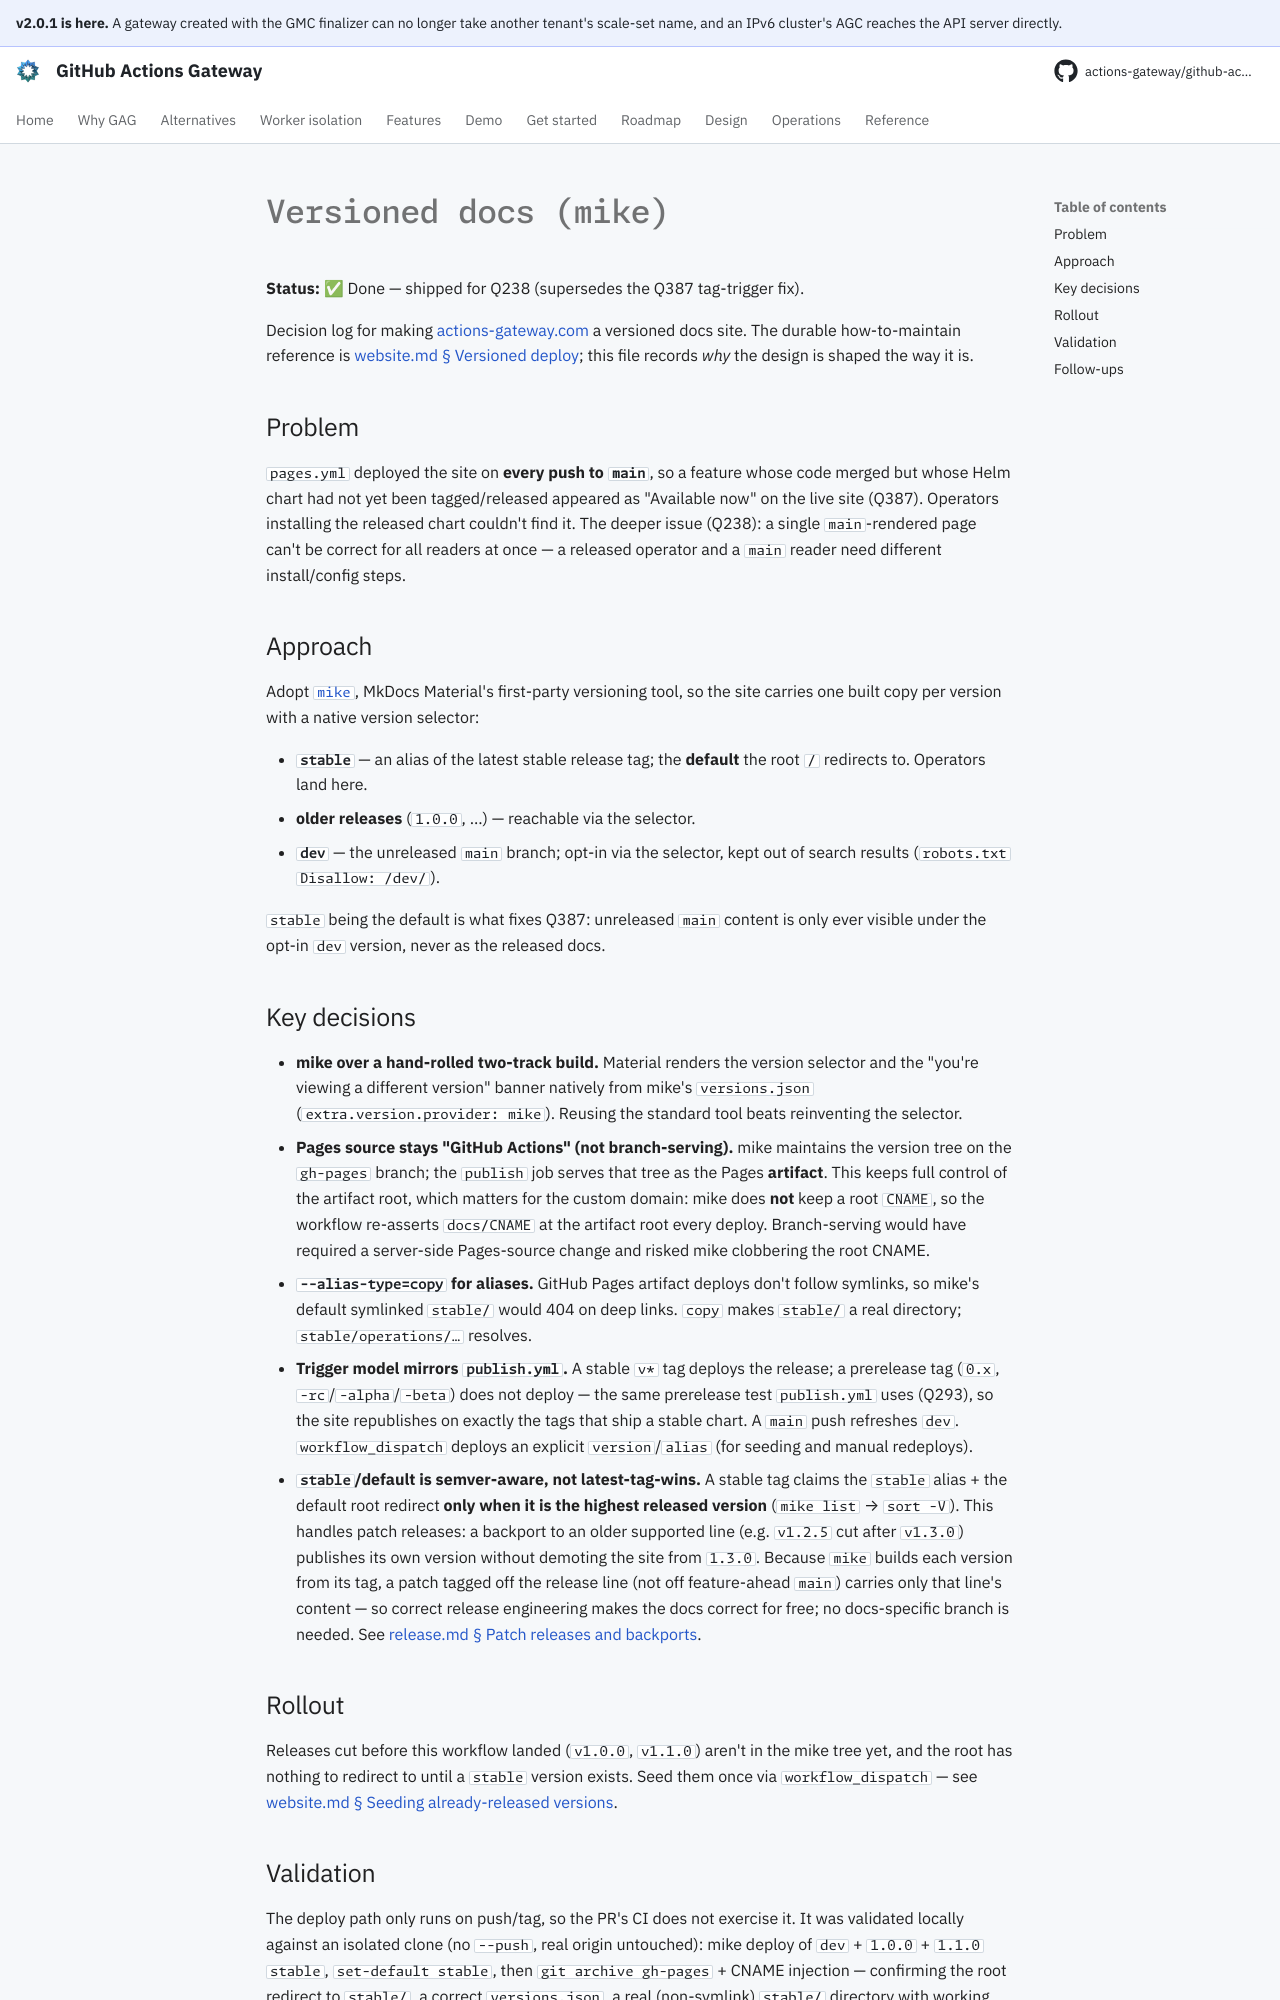

repository: actions-gateway/github-actions-gateway · page: dev/plan/archive/versioned-docs/index.html · generator: mkdocs

# Versioned docs (mike)

**Status:** ✅ Done — shipped for Q238 (supersedes the Q387 tag-trigger fix).

Decision log for making [actions-gateway.com](https://actions-gateway.com) a versioned docs site.
The durable how-to-maintain reference is [website.md § Versioned deploy](../../development/website.md#versioned-deploy-mike); this file records *why* the design is shaped the way it is.

## Problem

`pages.yml` deployed the site on **every push to `main`**, so a feature whose code merged but whose Helm chart had not yet been tagged/released appeared as "Available now" on the live site (Q387).
Operators installing the released chart couldn't find it.
The deeper issue (Q238): a single `main`-rendered page can't be correct for all readers at once — a released operator and a `main` reader need different install/config steps.

## Approach

Adopt [`mike`](https://github.com/jimporter/mike), MkDocs Material's first-party versioning tool, so the site carries one built copy per version with a native version selector:

- **`stable`** — an alias of the latest stable release tag; the **default** the root `/` redirects to.
  Operators land here.
- **older releases** (`1.0.0`, …) — reachable via the selector.
- **`dev`** — the unreleased `main` branch; opt-in via the selector, kept out of search results (`robots.txt` `Disallow: /dev/`).

`stable` being the default is what fixes Q387: unreleased `main` content is only ever visible under the opt-in `dev` version, never as the released docs.

## Key decisions

- **mike over a hand-rolled two-track build.** Material renders the version selector and the "you're viewing a different version" banner natively from mike's `versions.json` (`extra.version.provider: mike`).
  Reusing the standard tool beats reinventing the selector.
- **Pages source stays "GitHub Actions" (not branch-serving).** mike maintains the version tree on the `gh-pages` branch; the `publish` job serves that tree as the Pages **artifact**.
  This keeps full control of the artifact root, which matters for the custom domain: mike does **not** keep a root `CNAME`, so the workflow re-asserts `docs/CNAME` at the artifact root every deploy.
  Branch-serving would have required a server-side Pages-source change and risked mike clobbering the root CNAME.
- **`--alias-type=copy` for aliases.** GitHub Pages artifact deploys don't follow symlinks, so mike's default symlinked `stable/` would 404 on deep links.
  `copy` makes `stable/` a real directory; `stable/operations/…` resolves.
- **Trigger model mirrors `publish.yml`.** A stable `v*` tag deploys the release; a prerelease tag (`0.x`, `-rc`/`-alpha`/`-beta`) does not deploy — the same prerelease test `publish.yml` uses (Q293), so the site republishes on exactly the tags that ship a stable chart.
  A `main` push refreshes `dev`.
  `workflow_dispatch` deploys an explicit `version`/`alias` (for seeding and manual redeploys).
- **`stable`/default is semver-aware, not latest-tag-wins.** A stable tag claims the `stable` alias + the default root redirect **only when it is the highest released version** (`mike list` → `sort -V`).
  This handles patch releases: a backport to an older supported line (e.g.
  `v1.2.5` cut after `v1.3.0`) publishes its own version without demoting the site from `1.3.0`.
  Because `mike` builds each version from its tag, a patch tagged off the release line (not off feature-ahead `main`) carries only that line's content — so correct release engineering makes the docs correct for free; no docs-specific branch is needed.
  See [release.md § Patch releases and backports](../../operations/release.md#patch-releases-and-backports).

## Rollout

Releases cut before this workflow landed (`v1.0.0`, `v1.1.0`) aren't in the mike tree yet, and the root has nothing to redirect to until a `stable` version exists.
Seed them once via `workflow_dispatch` — see [website.md § Seeding already-released versions](../../development/website.md#seeding-already-released-versions).
